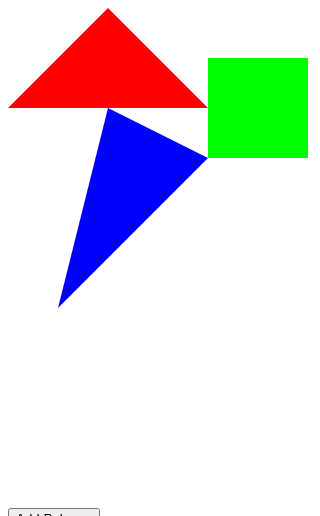
D3 v3 page, settled after 360 driven frames (6 s of simulated time); the page loaded 1 data file(s).


// ── demo.js
'use strict'

var form = d3.select('#form')
var actionButtonsContainer = d3.select('.action-btn__container')
var data = []

var svg = d3.select('#container')
    .append('svg')
    .attr('width', 500)
    .attr('height', 500)
    .attr('id', 'demo-chart')

d3.select('#add-polygon')
    .on('click', function () {
        data.push({
            color: "#000",
            points: [{
                x: 0,
                y: 0
            }, {
                x: 100,
                y: 0
            }, {
                x: 100,
                y: 100
            }, {
                x: 0,
                y: 100
            }]
        })

        drawChart(data)
    })

d3.json('./demo.json', function (err, res) {
    if (err) return console.warn(err)

    data = res

    drawChart(res)
})

function drawChart (arr) {
    d3.selectAll('svg > *').remove()

    arr.forEach(function (el, polygonId) {
        var points = ''

        el.points.forEach(function (point) {
            points += point.x + ',' + point.y + ' '
        })

        svg.append('polygon')
            .attr('points', points)
            .attr('data-id', polygonId)
            .attr('fill', el.color)
            .on('click', function () {
                removeForm()

                form.attr('data-id', polygonId)

                var formInputsContainer = form.insert('div', '.action-btn__container')
                    .attr('class', 'form-inputs__container')

                var addPointForm = function (x, y) {
                    var container = formInputsContainer.append('div')

                    container.append('input')
                        .attr('class', 'form-control')
                        .attr('type', 'text')
                        .attr('data-id', 'x')
                        .attr('value', x)

                    container.append('input')
                        .attr('class', 'form-control')
                        .attr('type', 'text')
                        .attr('data-id', 'y')
                        .attr('value', y)

                    container.append('button')
                        .attr('class', 'btn btn-danger')
                        .text('Remove point')
                        .on('click', function () {
                            d3.select(this.parentNode).remove()
                        })

                    container.append('br')
                }

                formInputsContainer.append('span')
                    .text('Color:')

                formInputsContainer.append('input')
                    .attr('type', 'text')
                    .attr('data-id', 'color')
                    .attr('class', 'form-control')
                    .attr('value', el.color)

                formInputsContainer.append('br')

                el.points.forEach(function (point) {
                    addPointForm(point.x, point.y)
                })

                actionButtonsContainer.append('button')
                    .attr('class', 'btn btn-default')
                    .text('Add Point')
                    .on('click', function () {
                        addPointForm(0, 0)
                    })

                actionButtonsContainer.append('button')
                    .attr('class', 'btn btn-default')
                    .text('Save')
                    .on('click', function () {
                        var index = form.attr('data-id')
                        var points = ''
                        var dataPoints = []
                        var polygon = d3.select('polygon[data-id="' + index + '"]')

                        var x = document.querySelectorAll('input[data-id="x"]')
                        var y = document.querySelectorAll('input[data-id="y"]')
                        var color = document.querySelector('input[data-id="color"]')

                        for (var i = 0; i < x.length; i++) {
                            points += x[i].value + ',' + y[i].value + ' '
                            dataPoints.push({
                                x: x[i].value,
                                y: y[i].value
                            })
                        }

                        polygon.attr('points', points)
                        polygon.attr('fill', color.value)

                        data[index] = {
                            color: color.value,
                            points: dataPoints
                        }

                        removeForm()
                    })

                actionButtonsContainer.style('display', 'block')
            })
    })
}

function removeForm () {
    d3.select('.form-inputs__container').remove()
    d3.selectAll('.action-btn__container > *').remove()
}


### data: demo.json
[
 {
  "color": "#ff0000",
  "points": [
   {
    "x": 100,
    "y": 0
   },
   {
    "x": 200,
    "y": 100
   },
   {
    "x": 0,
    "y": 100
   }
  ]
 },
 {
  "color": "#00ff00",
  "points": [
   {
    "x": 200,
    "y": 50
   },
   {
    "x": 300,
    "y": 50
   },
   {
    "x": 300,
    "y": 150
   },
   {
    "x": 200,
    "y": 150
   }
  ]
 },
 {
  "color": "#0000ff",
  "points": [
   {
    "x": 50,
    "y": 300
   },
   {
    "x": 150,
    "y": 200
   },
   {
    "x": 200,
    "y": 150
   },
   {
    "x": 100,
    "y": 100
   }
  ]
 }
]